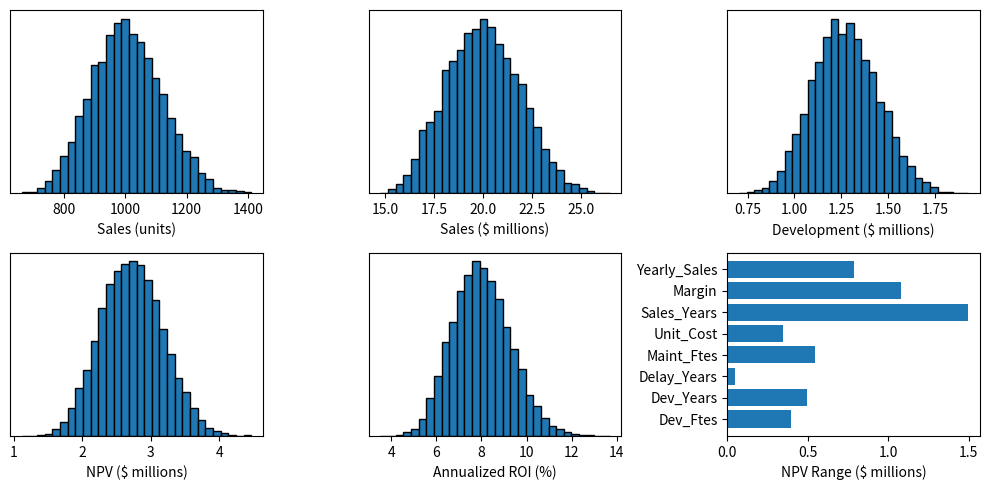

This figure's Python source:
from enum import Enum
import numpy as np # linear algebra library
import matplotlib.pyplot as plt # plotting library

def pv(future_value, rate, periods):
    return future_value / (1 + rate) ** periods

def fv(present_value, rate, periods):
    return present_value * (1 + rate) ** periods

class CompanyConstants:
    def __init__(self):
        # what we would expect to earn on an investment in a financial market with a similar risk
        self.market_return = 0.03
        
        # how much it costs per person to run a product development team (in present dollars)
        self.development_fte_cost_pv = 50000
        
        # how much the cost of development increases each year
        self.development_cost_trend = 0.03
        
        # how much the cost of a product increases each year
        self.unit_cost_trend = 0.03
        
        # how much the selling price of a product increases each year
        self.unit_price_trend = 0.03
        
        # the percentage of the selling price that is allocated to cover selling, general, and administrative expenses
        self.sga_percentage = 0.30

class ProductVariablesRanges:
    def __init__(self):
        # the number of people (full time equivalents) on the development team
        self.development_ftes = [4, 5, 6]
        
        # the number of remaining years to develop the product
        self.remaining_development_years = [3, 4, 5]
        
        # the number of remaining years after development that the product will be sold
        self.remaining_delay_years = [0, 1, 2]
        
        # the number of people that need to keep working on the product after development
        self.maintenance_ftes = [0, 0.5, 1]
        
        # the cost to manufacture one unit of the product (in present dollars)
        self.unit_cost_pv = [8000, 10000, 12000]
        
        # the number of remaining years that the product is expected to be sold
        self.remaining_sales_years = [8, 10, 12]

        # the selling price cost factors to compute the price of the product (in present dollars)
        self.unit_price_cost_factor = [1.9, 2.0, 2.1]

        # the number of units that are expected to be sold per year
        self.yearly_unit_sales_lowest_price = [110, 120, 130]
        self.yearly_unit_sales_highest_price = [70, 80, 90]

    def lowest_price(self):
        return self.unit_cost_pv[0] * self.unit_price_cost_factor[0]
    
    def highest_price(self):
        return self.unit_cost_pv[2] * self.unit_price_cost_factor[2]

def gen_t(a, tornado, key):
    if(tornado == Tornado.OFF or key == tornado):
        return np.random.triangular(a[0], a[1], a[2])
    else:
        return a[1]  

class Tornado(Enum):
    OFF = 99
    Dev_Ftes = 0
    Dev_Years = 1
    Delay_Years = 2
    Maint_Ftes = 3
    Unit_Cost = 4
    Sales_Years = 5
    Margin = 6
    Yearly_Sales = 7

class ProductVariablesSnapshot:
    def __init__(self, product_variables_ranges, tornado):
        
        # convert range to actual value using a triangular distribution
        self.development_ftes = gen_t(product_variables_ranges.development_ftes, tornado, Tornado.Dev_Ftes)
        self.remaining_development_years = gen_t(product_variables_ranges.remaining_development_years, tornado, Tornado.Dev_Years)
        self.remaining_delay_years = gen_t(product_variables_ranges.remaining_delay_years, tornado, Tornado.Delay_Years)
        self.maintenance_ftes = gen_t(product_variables_ranges.maintenance_ftes, tornado, Tornado.Maint_Ftes)
        self.unit_cost_pv = gen_t(product_variables_ranges.unit_cost_pv, tornado, Tornado.Unit_Cost)
        self.remaining_sales_years = gen_t(product_variables_ranges.remaining_sales_years, tornado, Tornado.Sales_Years)
        self.unit_price_cost_factor = gen_t(product_variables_ranges.unit_price_cost_factor, tornado, Tornado.Margin)

        # compute the unit price
        self.unit_price_pv = self.unit_cost_pv * self.unit_price_cost_factor

        # interpoloate the yearly unit sales range as a function of the unit price
        price_range = np.array([product_variables_ranges.lowest_price(), product_variables_ranges.highest_price()])
        yearly_unit_sales_range = [0, 0, 0]
        for i in range(3):
            sales_range_i = np.array([product_variables_ranges.yearly_unit_sales_lowest_price[i], product_variables_ranges.yearly_unit_sales_highest_price[i]])
            yearly_unit_sales_range[i] = np.interp(self.unit_price_pv, price_range, sales_range_i)
        
        # convert range to actual value using a triangular distribution
        self.yearly_unit_sales = gen_t(yearly_unit_sales_range, tornado, Tornado.Yearly_Sales)

    def total_remaining_years(self):
        return self.remaining_development_years + self.remaining_delay_years + self.remaining_sales_years

class NpvCalculationResult:
    def __init__(self):
        self.future_development_cost = 0
        self.future_sales = 0
        self.future_cost_of_goods = 0
        self.future_sga = 0
        self.future_unit_sales = 0

    def npv(self):
        return self.future_sales - self.future_cost_of_goods - self.future_sga - self.future_development_cost

    def roi(self):
        return self.npv() / self.future_development_cost

    def annualized_roi(self, years):
        return (1 + self.roi()) ** (1 / years) - 1

def calculate_npv(product_variables_snapshot, company_constants):

    # this is what we will calculate and return 
    result = NpvCalculationResult()

    # DEVELOPMENT COSTS
    year = product_variables_snapshot.remaining_development_years / 2

    # compute the future value of the cost of development for this year
    development_cost_fte_fv = fv(company_constants.development_fte_cost_pv, company_constants.development_cost_trend, year)

    # add the cost of development
    result.future_development_cost += pv(development_cost_fte_fv * product_variables_snapshot.development_ftes * product_variables_snapshot.remaining_development_years, company_constants.market_return, year)

    # DELAY COSTS
    year = product_variables_snapshot.remaining_development_years + product_variables_snapshot.remaining_delay_years / 2

    # compute the future value of the cost of development for this year
    development_cost_fte_fv = fv(company_constants.development_fte_cost_pv, company_constants.development_cost_trend, year)

    # add the cost of development
    result.future_development_cost += pv(development_cost_fte_fv * product_variables_snapshot.maintenance_ftes * product_variables_snapshot.remaining_delay_years, company_constants.market_return, year)

    # SALES
    year = product_variables_snapshot.remaining_development_years + product_variables_snapshot.remaining_delay_years + product_variables_snapshot.remaining_sales_years / 2

    # compute the future value of the selling price, unit cost, and cost of development for this year
    unit_price_fv = fv(product_variables_snapshot.unit_price_pv, company_constants.unit_price_trend, year)
    unit_cost_fv = fv(product_variables_snapshot.unit_cost_pv, company_constants.unit_cost_trend, year)
    development_cost_fte_fv = fv(company_constants.development_fte_cost_pv, company_constants.development_cost_trend, year)
    
    # compute the selling, general, and administrative expenses per unit
    sga_fv = unit_price_fv * company_constants.sga_percentage

    # record unit sales, costs of development, sales, cost of goods, sga
    result.future_unit_sales = product_variables_snapshot.yearly_unit_sales * product_variables_snapshot.remaining_sales_years
    result.future_development_cost += pv(development_cost_fte_fv * product_variables_snapshot.maintenance_ftes * product_variables_snapshot.remaining_sales_years, company_constants.market_return, year)
    result.future_sales = pv(unit_price_fv * product_variables_snapshot.yearly_unit_sales * product_variables_snapshot.remaining_sales_years, company_constants.market_return, year)
    result.future_cost_of_goods = pv(unit_cost_fv * product_variables_snapshot.yearly_unit_sales * product_variables_snapshot.remaining_sales_years, company_constants.market_return, year)
    result.future_sga = pv(sga_fv * product_variables_snapshot.yearly_unit_sales * product_variables_snapshot.remaining_sales_years, company_constants.market_return, year)

    return result

class TornadoTracker:
    def __init__(self):
        self.min_value = float('inf')
        self.max_value = float('-inf')

    def add(self, value):
        if value < self.min_value:
            self.min_value = value
        if value > self.max_value:
            self.max_value = value
    
    def range(self):
        return self.max_value - self.min_value

company_constants = CompanyConstants()
product_variables_ranges = ProductVariablesRanges()

npvs = []
annualized_rois = []
development_costs = []
unit_sales = []
sales = []
years = []

tornado_trackers = {}
for tornado in Tornado:
    tornado_trackers[tornado] = TornadoTracker()

for i in range(10000):
    product_variables_snapshot = ProductVariablesSnapshot(product_variables_ranges, Tornado.OFF)
    result = calculate_npv(product_variables_snapshot, company_constants)
    npvs.append(result.npv()/1000000)
    development_costs.append(result.future_development_cost/1000000)
    annualized_rois.append(result.annualized_roi(product_variables_snapshot.total_remaining_years())*100)
    unit_sales.append(result.future_unit_sales)
    sales.append(result.future_sales/1000000)
    years.append(product_variables_snapshot.total_remaining_years())

    # loop through all the tornado variables
    for tornado in Tornado:
        if(tornado != Tornado.OFF):
            product_variables_snapshot = ProductVariablesSnapshot(product_variables_ranges, tornado)
            result = calculate_npv(product_variables_snapshot, company_constants)
            tornado_trackers[tornado].add(result.npv()/1000000)

# Plotting
plt.figure(figsize=(10, 5))

rows = 2
cols = 3

plt.subplot(rows, cols, 1)
plt.hist(unit_sales, bins=30, edgecolor='black')
plt.yticks([])
plt.xlabel('Sales (units)')

plt.subplot(rows, cols, 2)
plt.hist(sales, bins=30, edgecolor='black')
plt.yticks([])
plt.xlabel('Sales ($ millions)')

plt.subplot(rows, cols, 3)
plt.hist(development_costs, bins=30, edgecolor='black')
plt.yticks([])
plt.xlabel('Development ($ millions)')

# plt.subplot(rows, cols, 4)
# plt.hist(years, bins=30, edgecolor='black')
# plt.yticks([])
# plt.xlabel('Total Remaining Years')

plt.subplot(rows, cols, 4)
plt.hist(npvs, bins=30, edgecolor='black')
plt.yticks([])
plt.xlabel('NPV ($ millions)')

plt.subplot(rows, cols, 5)
plt.hist(annualized_rois, bins=30, edgecolor='black')
plt.yticks([])
plt.xlabel('Annualized ROI (%)')

plt.subplot(rows, cols, 6)
tornado_names = [tornado.name for tornado in Tornado]
range_values = [tornado_trackers[tornado].range() for tornado in Tornado]
plt.barh(tornado_names, range_values)
plt.xlabel('NPV Range ($ millions)')

plt.tight_layout()
plt.show()
